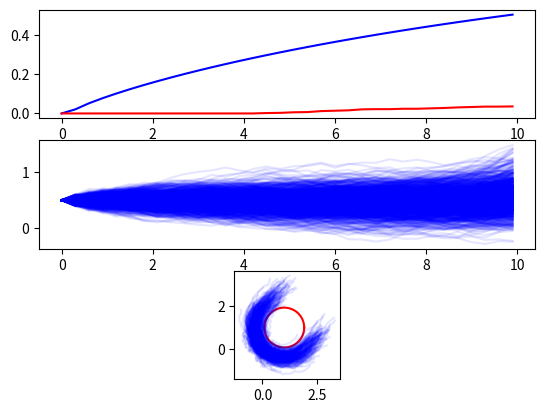

This figure's Python source:
import numpy as np
import matplotlib.pyplot as plt

# Probability Stuff
np.random.seed(0)
def Pu_Hoeff(K, x, sigma):
    if x <= K: 
        frac1 = (sigma**2) / (x + sigma**2)
        exp1 = (x + sigma**2)
        if x < K: 
            frac2 = (K) / (K - x)
            exp2 = (K - x)
        else: 
            frac2 = 1 
            exp2 = 1 

        if frac1**exp1*frac2**exp2 < 1 : 
            return (frac1**exp1*frac2**exp2)**(K/(K + sigma**2))
        else: 
            return 1 
    else: 
        return 0


# Calculate HLIP Matrices
z = 0.62 # Robot nominal z-height
T_SSP = 0.3 # Time length of single support phase 
vel_x = 0.1 # Nominal velocity (?) 

T_DSP = 0.0 # Double support phase time length 
g = 9.81 

# Derived variables 
lambduh = np.sqrt(g/z) 

eA_ssp = np.array([ [-lambduh * (np.exp(lambduh * T_SSP) + np.exp(-lambduh * T_SSP)),    -np.exp(lambduh * T_SSP + np.exp(-lambduh * T_SSP))], 
                    [-lambduh**2 * (np.exp(lambduh * T_SSP) + np.exp(-lambduh * T_SSP)),  -lambduh * (np.exp(lambduh * T_SSP) + np.exp(-lambduh * T_SSP))]
                ]) / (-2 * lambduh)

A_step = np.array([ [1, T_DSP], 
                    [0, 1]])

B_step = np.array([ [-1], 
                    [0]])

A = eA_ssp @ A_step 
B = eA_ssp @ B_step 

step_length = 0.0176#vel_x * T_SSP 

sigma_1 = lambduh * np.tanh(T_SSP * lambduh / 2.0);

x_impact = np.zeros((2, 1))
x_impact[0,0] = vel_x * (T_SSP + T_DSP) / (2.0 + T_DSP * sigma_1)
x_impact[1,0] = sigma_1 * vel_x * (T_SSP + T_DSP) / (2.0 + T_DSP * sigma_1)

x_impact_next = A @ x_impact + B * step_length 





A_global = np.array([[  1, A[0,0], A[0,1]], 
                     [  0, A[0,0], A[0,1]], 
                     [  0, A[1,0], A[1,1]]
                    ])

B_global = np.array([   [B[0,0]], 
                        [B[0,0]], 
                        [B[1,0]]
                    ])

x_global = np.array([   [0], 
                        [x_impact[0,0]], 
                        [x_impact[1,0]]
                    ])

C2D = np.array([[1,0,0,0,0,0], 
                [0,0,0,1,0,0]])
A2D = np.block([[A_global, np.zeros((3,3))], 
                 [np.zeros((3,3)), A_global]])
B2D = np.block([[B_global, np.zeros((3,1))], [np.zeros((3,1)), B_global ]])
x2D = np.block([[x_global],[x_global]])

n_sims = 1000

# A2D = np.repeat(A2D[np.newaxis,:,:], repeats=n_sims, axis=0)
# B2D = np.repeat(B2D[np.newaxis,:,:], repeats=n_sims, axis=0)
x2D = np.repeat(x2D[np.newaxis,:,:], repeats=n_sims, axis=0)


class wall_barrier(): 
    def __init__(self, const, alpha, plane): 
        self.const = const
        self.alpha = alpha 
        self.c = plane 
    
    def val(self, x): 
        return self.const - self.c @ x
    
    def get_bits(self, x): 
        Lfh = self.const - self.c @ A2D @ x
        Lgh = - self.c @ B2D 
        ah = self.alpha * self.val(x)
        return Lfh, Lgh, ah

    def filter(self, x, u_nom): 
        Lfh, Lgh, ah = self.get_bits(x) 
        if Lfh + Lgh @ u_nom >= ah: 
            return u_nom
        else: 
            return u_nom + Lgh.T/(Lgh @ Lgh.T) *(-Lfh - Lgh @ u_nom + ah) 


class circle_barrier(): 
    def __init__(self, radius, alpha, center): 
        self.radius =radius
        self.alpha = alpha 
        self.center = center 
    
    def val(self, x): 
        return np.linalg.norm(x[:,[0,3],:] - self.center, axis = 1) - self.radius 

    def get_bits(self, x): 
        # Convexify 
        unit_vec = C2D @ x - self.center 
        norm = np.linalg.norm(unit_vec, axis=1)[:,0]
        unit_vec[:,0,0] /= norm
        unit_vec[:,1,0] /= norm

        # Calculate Barrier Bits for convexified barrier
        Lfh = unit_vec.transpose(0,2,1) @ (C2D @ A2D @ x - self.center) - self.radius
        Lgh = unit_vec.transpose(0,2,1) @ C2D @ B2D 
        ah = self.alpha * self.val(x)
        return Lfh, Lgh, ah

    def filter(self, x, u_nom): 
        Lfh, Lgh, ah = self.get_bits(x) 

        switch = ((Lfh + Lgh @ u_nom)[:,:,0] >= ah)[:,0]

        opt_u = np.zeros(u_nom.shape)
        opt_u[switch] = u_nom[switch]
        not_switch = (switch == False * ah[:,0])
        opt_u[not_switch] = u_nom[not_switch] + Lgh[not_switch].transpose(0,2,1)/(Lgh[not_switch] @ Lgh[not_switch].transpose(0,2,1)) @(-Lfh[not_switch] - Lgh[not_switch] @ u_nom[not_switch] + ah[not_switch,np.newaxis])

        return opt_u 

        
    def get_plot_points(self): 
        pts = []
        thetas = np.linspace(0,2*np.pi, 300)
        for theta in thetas:
            pts.append([np.cos(theta)*self.radius + self.center[0,0], np.sin(theta)*self.radius + self.center[1,0]])
        pts = np.array(pts)
        return pts 



T = 10
n_steps = int(T/T_SSP) 
print("N steps = " + str(n_steps))
alpha = 0.995
center = np.array([[1],[1]])
plane = np.array([[1,0,0,0,0,0]])
radius = 1 * np.sqrt(2) - 0.5
trunc_max = 0.08
cbf = circle_barrier(radius, alpha, center)
u_nom = np.array([[step_length]])
traj = np.zeros((n_sims, 2, n_steps+1))
hs = np.zeros((n_sims, 1, n_steps+1))
v_des = 0.3

# Starting positoin 
x2D[:, 0,0] = 0
x2D[:, 3,0] = 0

v_des = np.array([[v_des], [v_des]])
v_des = np.repeat(v_des[np.newaxis,:,:], repeats=n_sims, axis=0 )

from scipy.stats import truncnorm        
delta = np.linalg.norm(C2D@A2D) * np.linalg.norm(np.array([1,1,1,1,1,1])) * trunc_max
sigma = np.sqrt(truncnorm.stats(-trunc_max, trunc_max,moments="v"))
def step(x2D, step_length): 
    v = truncnorm.rvs(-trunc_max, trunc_max,size=(n_sims, 6,1))
    x_next = A2D @ x2D + B2D @ step_length  + v 
    return x_next

# Simulate 

traj[:,:,0] = x2D[:,[0,3],0]
hs[:,:,0] = cbf.val(x2D)
h0 = hs[0,0,0]
violations = hs*0 
ts = [0]
ps = [0]
for i in range(n_steps): 
    ell_vtracking = np.zeros((n_sims, 2,1))
    ell_vtracking[:,0,0] = (v_des[:, 0,0] - (A2D[:3,:3] @ x2D[:, :3])[:,2,0])/B2D[2,0]
    ell_vtracking[:,1,0] = (v_des[:, 1,0] - (A2D[3:,3:] @ x2D[:, 3:])[:,2,0])/B2D[5,1]
    u_nom = ell_vtracking

    u = cbf.filter(x2D, u_nom)
    x2D = step(x2D, u)
    traj[:,:,i+1] = x2D[:,[0,3],0]
    hs[:,:,i+1] = cbf.val(x2D)

    violations[:,:,i+1] =  (hs[:,:,i+1] < 0) * ( 1 - violations[:,:,i]) + violations[:,:,i] # if the last was safe and the current is unsafe and if there was ever a previous unsafe
    ts.append(T_SSP*(i+1))
    p_bound = Pu_Hoeff(i+1,alpha**(i+1) * h0 / delta,  sigma * np.sqrt(i+1) / delta )
    ps.append(p_bound)
    # print(cbf.val(x_global), x_global)

violations = np.sum(violations, axis = 0 )

fig, axs = plt.subplots(3,1) 
# Plot Percents
axs[0].plot(ts, ps, 'b')
axs[0].plot(ts, violations[0,:]/n_sims, 'r')
print(violations[0,-1])
# Plot hs 
axs[1].plot(ts, np.swapaxes(hs[:,0,:], 0, 1), 'b', alpha = 0.1) 
# Plot trajectory 
pts = cbf.get_plot_points()
axs[2].plot(pts[:,0], pts[:,1], 'r')
axs[2].plot(np.swapaxes(traj[:,0,:],0,1), np.swapaxes(traj[:,1,:],0,1), color="b", alpha = 0.1 )
axs[2].set_aspect("equal")
plt.show()

# % Configuration variables
# z = 0.62;
# T_SSP = 0.3;
# vel_x = 0.1;

# % Other constants
# T_DSP = 0.0;
# g = 9.81;

# % Derives variables
# lambda = sqrt(g / z);
# step_length = vel_x * T_SSP;
# eA_ssp = eAssp(T_SSP, lambda);
# A_step = [1, T_DSP; 0, 1];
# B_step = [-1; 0];

# % The step to step discrete dynamics
# A = eA_ssp * A_step;
# B = eA_ssp * B_step;

# % Test if the results makes sense
# sigma_1 = CalculateSigma1(lambda, T_SSP);

# x_impact = zeros(2, 1);
# x_impact(1) = vel_x * (T_SSP + T_DSP) / (2.0 + T_DSP * sigma_1);
# x_impact(2) = sigma_1 * vel_x * (T_SSP + T_DSP) / (2.0 + T_DSP * sigma_1);

# x_impact_next = A * x_impact + B * step_length;